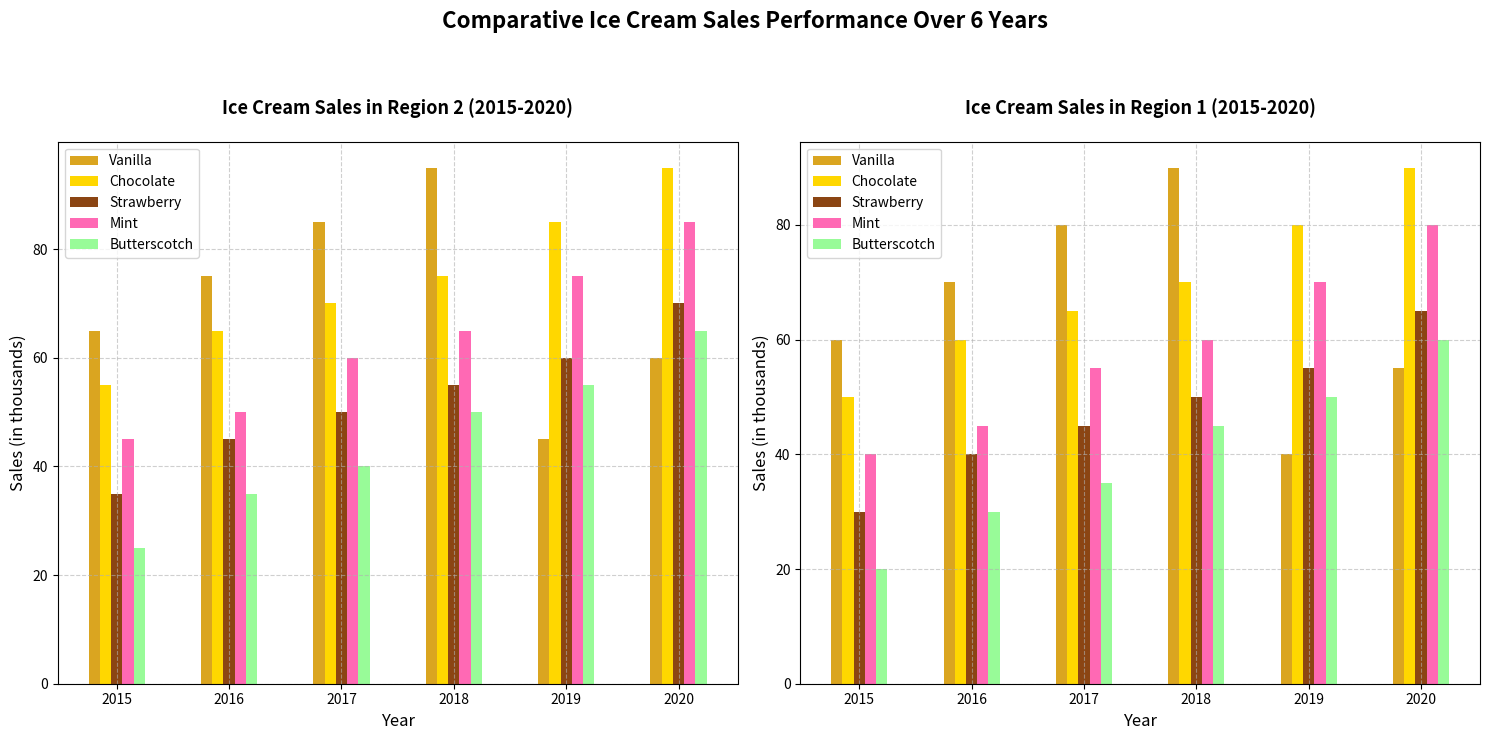

Reproduce this figure in Python.
import matplotlib.pyplot as plt
import numpy as np

years = np.arange(2015, 2021)
flavors = ['Vanilla', 'Chocolate', 'Strawberry', 'Mint', 'Butterscotch']
# Manually shuffled sales data for both regions
region1_sales = np.array([
    [60, 70, 80, 90, 40, 55],  # Previously Strawberry
    [50, 60, 65, 70, 80, 90],  # Previously Vanilla
    [30, 40, 45, 50, 55, 65],  # Unchanged
    [40, 45, 55, 60, 70, 80],  # Previously Mint
    [20, 30, 35, 45, 50, 60]   # Previously Butterscotch
])
region2_sales = np.array([
    [65, 75, 85, 95, 45, 60],  # Previously Strawberry
    [55, 65, 70, 75, 85, 95],  # Previously Vanilla
    [35, 45, 50, 55, 60, 70],  # Unchanged
    [45, 50, 60, 65, 75, 85],  # Previously Mint
    [25, 35, 40, 50, 55, 65]   # Previously Butterscotch
])

fig, axes = plt.subplots(1, 2, figsize=(15, 7))

# Plot for Region 2-first
axes[0].bar(years - 0.2, region2_sales[0], width=0.1, label='Vanilla', color='#DAA520')
axes[0].bar(years - 0.1, region2_sales[1], width=0.1, label='Chocolate', color='#FFD700')
axes[0].bar(years, region2_sales[2], width=0.1, label='Strawberry', color='#8B4513')
axes[0].bar(years + 0.1, region2_sales[3], width=0.1, label='Mint', color='#FF69B4')
axes[0].bar(years + 0.2, region2_sales[4], width=0.1, label='Butterscotch', color='#98FB98')

axes[0].set_title("Ice Cream Sales in Region 2 (2015-2020)", fontsize=13, fontweight='bold', pad=20)
axes[0].set_xlabel("Year", fontsize=12)
axes[0].set_ylabel("Sales (in thousands)", fontsize=12)
axes[0].legend(loc='upper left')
axes[0].set_xticks(years)
axes[0].grid(True, linestyle='--', alpha=0.6)

# Plot for Region 1 second
axes[1].bar(years - 0.2, region1_sales[0], width=0.1, label='Vanilla', color='#DAA520')
axes[1].bar(years - 0.1, region1_sales[1], width=0.1, label='Chocolate', color='#FFD700')
axes[1].bar(years, region1_sales[2], width=0.1, label='Strawberry', color='#8B4513')
axes[1].bar(years + 0.1, region1_sales[3], width=0.1, label='Mint', color='#FF69B4')
axes[1].bar(years + 0.2, region1_sales[4], width=0.1, label='Butterscotch', color='#98FB98')

axes[1].set_title("Ice Cream Sales in Region 1 (2015-2020)", fontsize=13, fontweight='bold', pad=20)
axes[1].set_xlabel("Year", fontsize=12)
axes[1].set_ylabel("Sales (in thousands)", fontsize=12)
axes[1].legend(loc='upper left')
axes[1].set_xticks(years)
axes[1].grid(True, linestyle='--', alpha=0.6)

fig.suptitle("Comparative Ice Cream Sales Performance Over 6 Years", fontsize=16, fontweight='bold', y=1.05)

plt.tight_layout()
plt.show()
